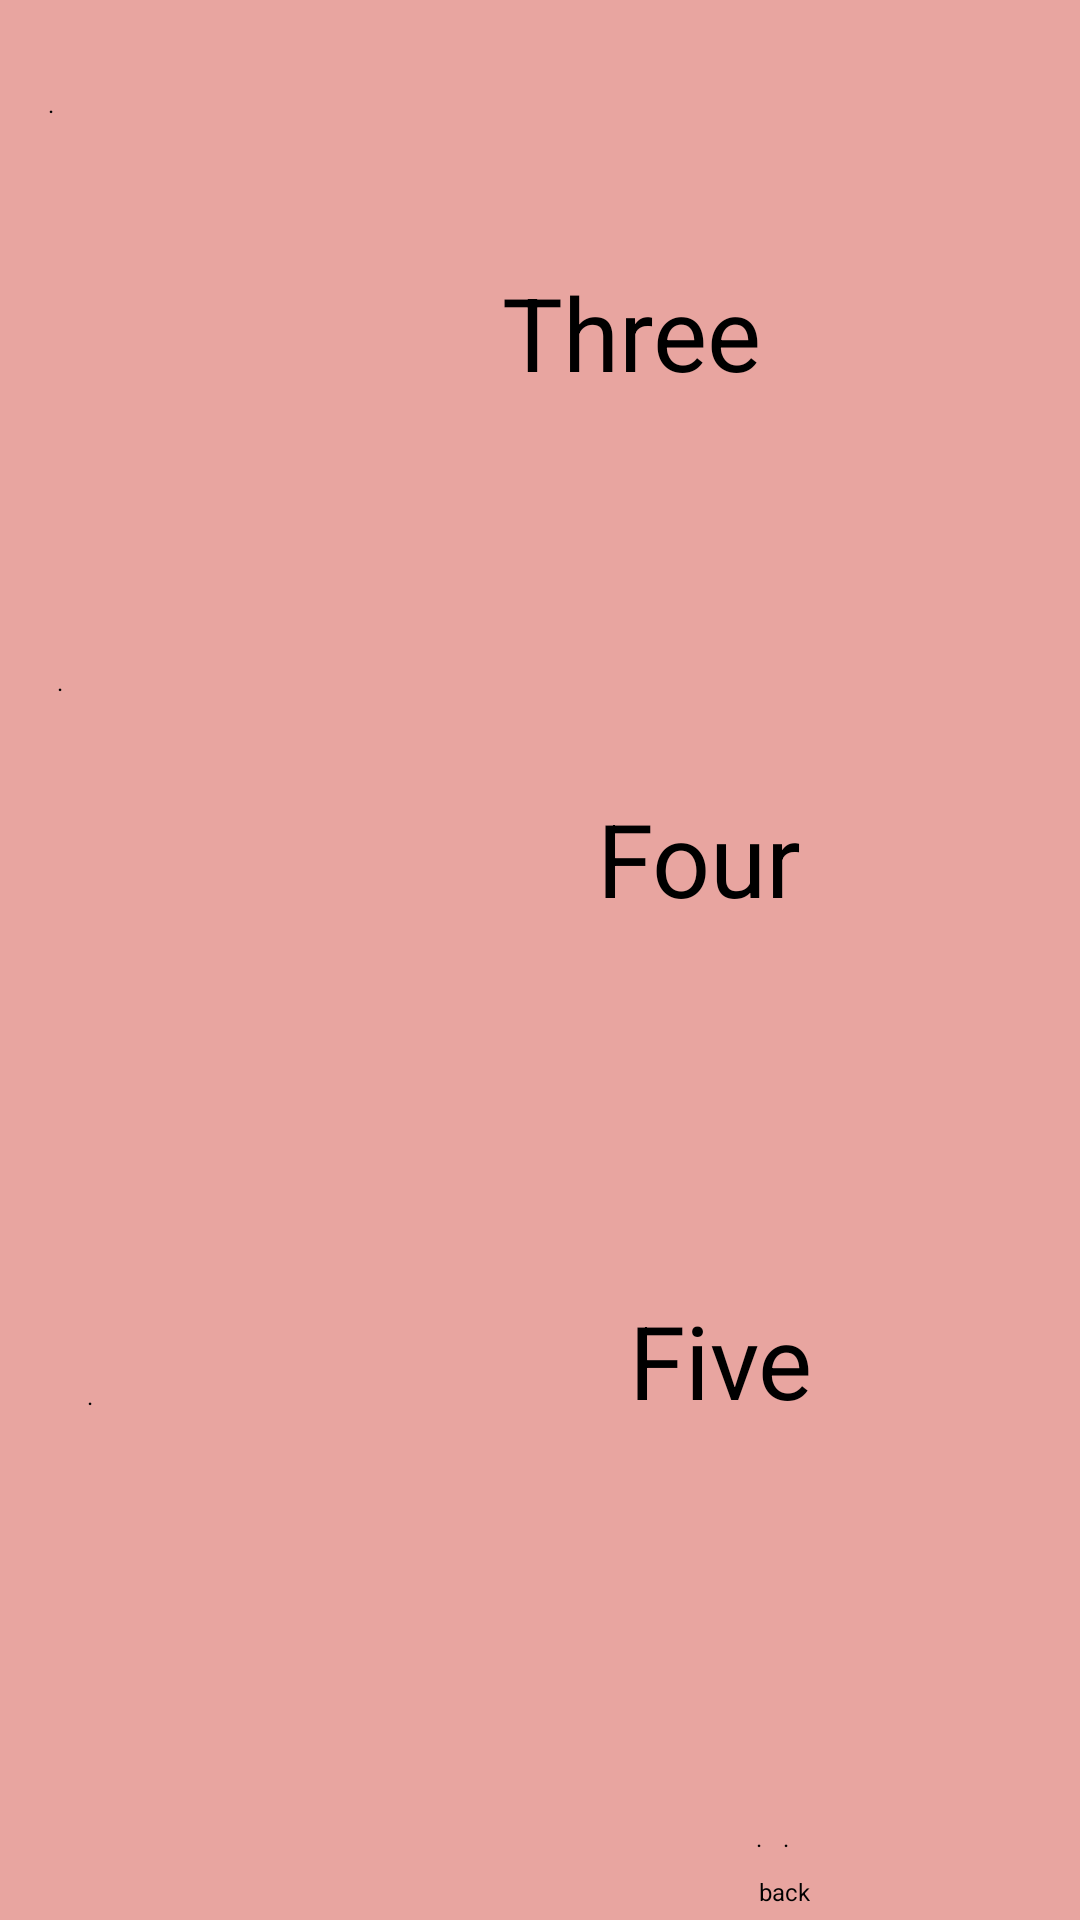

Reconstruct the res/layout file that produces this screen, plus the resources it refers to.
<!-- AndroidManifest.xml: application theme Theme.Ass1 -->
<!-- res/layout/number1.xml -->
<?xml version="1.0" encoding="utf-8"?>
<androidx.constraintlayout.widget.ConstraintLayout xmlns:android="http://schemas.android.com/apk/res/android"
    xmlns:app="http://schemas.android.com/apk/res-auto"
    xmlns:tools="http://schemas.android.com/tools"
    android:layout_width="match_parent"
    android:layout_height="match_parent"

    android:background="#E8A5A0"
    tools:context=".number1">


    <Button
        android:id="@+id/backbtn"
        style="@style/ButtonStyle"
        android:layout_marginEnd="9dp"
        android:layout_marginBottom="4dp"
        android:text="back"
        app:layout_constraintBottom_toBottomOf="parent"
        app:layout_constraintEnd_toEndOf="parent"
        app:layout_constraintHorizontal_bias="0.631"
        app:layout_constraintStart_toEndOf="@+id/button3" />

    <Button
        android:id="@+id/button"
        android:layout_width="0dp"
        android:layout_height="0dp"
        android:layout_marginStart="16dp"
        android:layout_marginTop="29dp"
        android:layout_marginEnd="78dp"
        android:layout_marginBottom="45dp"
        android:foreground="@drawable/three"
        style="@style/ButtonStyle"
        app:layout_constraintBottom_toTopOf="@+id/button2"
        app:layout_constraintEnd_toStartOf="@+id/textView6"
        app:layout_constraintStart_toStartOf="parent"
        app:layout_constraintTop_toTopOf="parent" />

    <Button
        style="@style/ButtonStyle"
        android:id="@+id/button2"
        android:layout_width="0dp"
        android:layout_height="197dp"
        android:layout_marginStart="19dp"
        android:layout_marginEnd="91dp"
        android:foreground="@drawable/four"
        app:layout_constraintBottom_toBottomOf="parent"
        app:layout_constraintEnd_toStartOf="@+id/textView17"
        app:layout_constraintStart_toStartOf="parent"
        app:layout_constraintTop_toTopOf="parent" />

    <Button
        style="@style/ButtonStyle"
        android:id="@+id/button3"
        android:layout_width="0dp"
        android:layout_height="0dp"
        android:layout_marginStart="29dp"
        android:layout_marginTop="41dp"
        android:layout_marginEnd="95dp"
        android:layout_marginBottom="38dp"
        android:foreground="@drawable/five"
        app:layout_constraintBottom_toBottomOf="parent"
        app:layout_constraintEnd_toStartOf="@+id/textView18"
        app:layout_constraintStart_toStartOf="parent"
        app:layout_constraintTop_toBottomOf="@+id/button2" />

    <TextView
        android:id="@+id/textView6"
        style="@style/TextViewStyle"
        android:layout_marginTop="88dp"
        android:layout_marginEnd="106dp"
        android:text="Three"
        android:textSize="34sp"
        app:layout_constraintEnd_toEndOf="parent"
        app:layout_constraintStart_toEndOf="@+id/button"
        app:layout_constraintTop_toTopOf="parent" />

    <TextView
        android:id="@+id/textView17"
        style="@style/TextViewStyle"
        android:layout_marginEnd="93dp"
        android:text="Four"
        android:textSize="34sp"
        app:layout_constraintBottom_toBottomOf="parent"
        app:layout_constraintEnd_toEndOf="parent"
        app:layout_constraintStart_toEndOf="@+id/button2"
        app:layout_constraintTop_toTopOf="parent"
        app:layout_constraintVertical_bias="0.443" />

    <TextView
        android:id="@+id/textView18"
        style="@style/TextViewStyle"
        android:layout_marginEnd="89dp"
        android:layout_marginBottom="164dp"
        android:text="Five"
        android:textSize="34sp"
        app:layout_constraintBottom_toBottomOf="parent"
        app:layout_constraintEnd_toEndOf="parent"
        app:layout_constraintStart_toEndOf="@+id/button3" />

    <Button
        android:id="@+id/nextbtn"
        style="@style/ButtonStyle"
        android:layout_marginStart="7dp"
        android:foreground="@drawable/next"
        app:layout_constraintBaseline_toBaselineOf="@+id/prevbtn"
        app:layout_constraintStart_toEndOf="@+id/prevbtn" />

    <Button
        android:id="@+id/prevbtn"
        style="@style/ButtonStyle"
        android:layout_marginBottom="7dp"
        android:foreground="@drawable/back"
        app:layout_constraintBottom_toTopOf="@+id/backbtn"
        app:layout_constraintEnd_toStartOf="@+id/backbtn"
        app:layout_constraintStart_toStartOf="@+id/backbtn" />
</androidx.constraintlayout.widget.ConstraintLayout>
<!-- resources referenced by this layout -->
<resources>
  <!-- drawable back: jpeg bitmap (drawable, 20314 bytes) -->
  <!-- drawable five: png bitmap (drawable, 245833 bytes) -->
  <!-- drawable four: png bitmap (drawable, 131186 bytes) -->
  <!-- drawable next: jpeg bitmap (drawable, 22605 bytes) -->
  <!-- drawable three: png bitmap (drawable, 233099 bytes) -->
  <style name="ButtonStyle">
      <item name="android:layout_width">wrap_content</item>
      <item name="android:layout_height">wrap_content</item>
          <item name="android:text">.</item>
        <item name="android:textSize">8sp</item>
  </style>
  <style name="TextViewStyle">
  <item name="android:layout_width">wrap_content</item>
  <item name="android:layout_height">wrap_content</item>
  <item name="android:textSize">34sp</item>
  </style>
</resources>
